Run: headless pygame with SDL's dummy video driver; simulated clock (each Clock.tick advances the game by its frame time, no real sleeping); random seed 0; keys injected as events and as key.get_pressed() state; mouse plan: one left click at the window centre at the start of phase 2, then a move to the lower-right quarter at the start of phase 3.
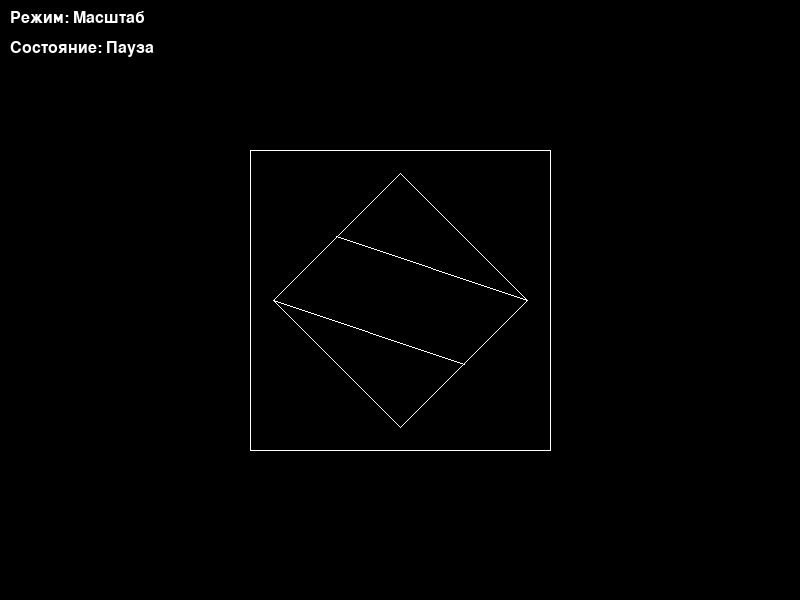
Frame 1 of 4 · flips 1–60 · no input
Frame 2 of 4 · flips 61–180 · clicked the window centre · tapped SPACE, RETURN · held RIGHT (→), D · screen unchanged from frame 1, image omitted
Frame 3 of 4 · flips 181–300 · moved the mouse to the lower-right quarter · held DOWN (↓), S · screen unchanged from frame 2, image omitted
Frame 4 of 4 · flips 301–420 · held LEFT (←), A, UP (↑), W · screen unchanged from frame 3, image omitted

The pygame program that drew these frames:

import pygame
import math
import sys

pygame.init()

WIDTH, HEIGHT = 800, 600
WHITE = (255, 255, 255)
BLACK = (0, 0, 0)

screen = pygame.display.set_mode((WIDTH, HEIGHT))
pygame.display.set_caption("Индивидуальное задание №1 — Вариант 18")

CENTER = (WIDTH // 2, HEIGHT // 2)
BASE_OUTER_HALF = 150  # базовый размер внешнего квадрата (половина стороны)
INNER_RATIO = 0.6      # отношение внутреннего ромба к внешнему
SCALE_MIN, SCALE_MAX = 0.5, 2.0

font = pygame.font.SysFont("Arial", 24)
clock = pygame.time.Clock()

def bresenham_line(surface, x1, y1, x2, y2, color=WHITE):

    x1 = int(round(x1)); y1 = int(round(y1))
    x2 = int(round(x2)); y2 = int(round(y2))

    dx = abs(x2 - x1)
    dy = abs(y2 - y1)
    steep = dy > dx

    if steep:
        x1, y1 = y1, x1
        x2, y2 = y2, x2
        dx, dy = dy, dx

    if x1 > x2:
        x1, x2 = x2, x1
        y1, y2 = y2, y1

    y_step = 1 if y1 < y2 else -1
    error = dx // 2
    y = y1

    # локальные переменные для ускорения
    width, height = surface.get_size()

    for x in range(x1, x2 + 1):
        px, py = (y, x) if steep else (x, y)
        if 0 <= px < width and 0 <= py < height:
            surface.set_at((px, py), color)

        error -= dy
        if error < 0:
            y += y_step
            error += dx


def rotate_points(points, cos_a, sin_a, tx=0.0, ty=0.0):

    out = []
    for x, y in points:
        rx = x * cos_a - y * sin_a + tx
        ry = x * sin_a + y * cos_a + ty
        out.append((rx, ry))
    return out


def make_local_square(half):
    # Возвращает список вершин квадрата (локальные координаты) по часовой.
    return [(-half, -half), (half, -half), (half, half), (-half, half)]


# --- Основная функция рисования фигуры ---
def draw_figure(surface, center, scale=1.0, rotation_deg=0.0):
    cx, cy = center
    # очищаем экран
    surface.fill(BLACK)

    # заранее вычисляем косинус/синус для ускорения
    angle_rad = math.radians(rotation_deg)
    cos_a = math.cos(angle_rad)
    sin_a = math.sin(angle_rad)

    # --- внешняя рамка (квадрат) ---
    outer_half = BASE_OUTER_HALF * scale
    local_outer = make_local_square(outer_half)
    outer_points = rotate_points(local_outer, cos_a, sin_a, cx, cy)

    # --- внутренний ромб (квадрат, повернутый на 45° относительно рамки) ---
    inner_half = outer_half * INNER_RATIO
    # применяем дополнительный поворот +45 градусов: кос и син суммарного угла
    angle_inner_rad = math.radians(rotation_deg + 45)
    cos_i = math.cos(angle_inner_rad)
    sin_i = math.sin(angle_inner_rad)
    local_inner = make_local_square(inner_half)
    inner_points = rotate_points(local_inner, cos_i, sin_i, cx, cy)

    # Блокируем поверхность при множественной записи пикселей для ускорения
    surface.lock()
    try:
        # рисуем стороны внешнего квадрата
        for i in range(4):
            x1, y1 = outer_points[i]
            x2, y2 = outer_points[(i + 1) % 4]
            bresenham_line(surface, x1, y1, x2, y2, WHITE)

        # рисуем стороны внутреннего (ромб)
        for i in range(4):
            x1, y1 = inner_points[i]
            x2, y2 = inner_points[(i + 1) % 4]
            bresenham_line(surface, x1, y1, x2, y2, WHITE)

        # диагонали: как в исходнике
        A, B, C, D = inner_points
        mid_BC = ((B[0] + C[0]) / 2.0, (B[1] + C[1]) / 2.0)
        mid_AD = ((A[0] + D[0]) / 2.0, (A[1] + D[1]) / 2.0)

        bresenham_line(surface, D[0], D[1], mid_BC[0], mid_BC[1], WHITE)
        bresenham_line(surface, B[0], B[1], mid_AD[0], mid_AD[1], WHITE)
    finally:
        surface.unlock()


# --- Переменные состояния анимации ---
scale = 1.0
rotation = 0.0
transformation_mode = 0  # 0 - масштаб, 1 - вращение
moving = False

# --- Главный цикл ---
running = True
while running:
    for event in pygame.event.get():
        if event.type == pygame.QUIT:
            running = False

        elif event.type == pygame.MOUSEBUTTONDOWN:
            if event.button == 1:  # левая — старт/пауза
                moving = not moving
            elif event.button == 3:  # правая — переключение режима
                transformation_mode = (transformation_mode + 1) % 2

        elif event.type == pygame.KEYDOWN:
            if event.key == pygame.K_SPACE:
                moving = not moving
            elif event.key == pygame.K_r:
                rotation = 0
                scale = 1.0

    # анимация
    if moving:
        if transformation_mode == 0:  # масштабируем
            scale += 0.02
            if scale > SCALE_MAX:
                scale = SCALE_MIN
        else:  # вращаем
            rotation = (rotation + 2) % 360

    # рисуем фигуру (на экран напрямую)
    draw_figure(screen, CENTER, scale, rotation)

    # отрисовка HUD (создаётся один текстовый объект на кадр — дешево)
    mode_text = font.render(f"Режим: {'Масштаб' if transformation_mode == 0 else 'Вращение'}", True, WHITE)
    state_text = font.render(f"Состояние: {'Движение' if moving else 'Пауза'}", True, WHITE)
    screen.blit(mode_text, (10, 10))
    screen.blit(state_text, (10, 40))

    pygame.display.flip()
    clock.tick(60)

pygame.quit()
sys.exit()
